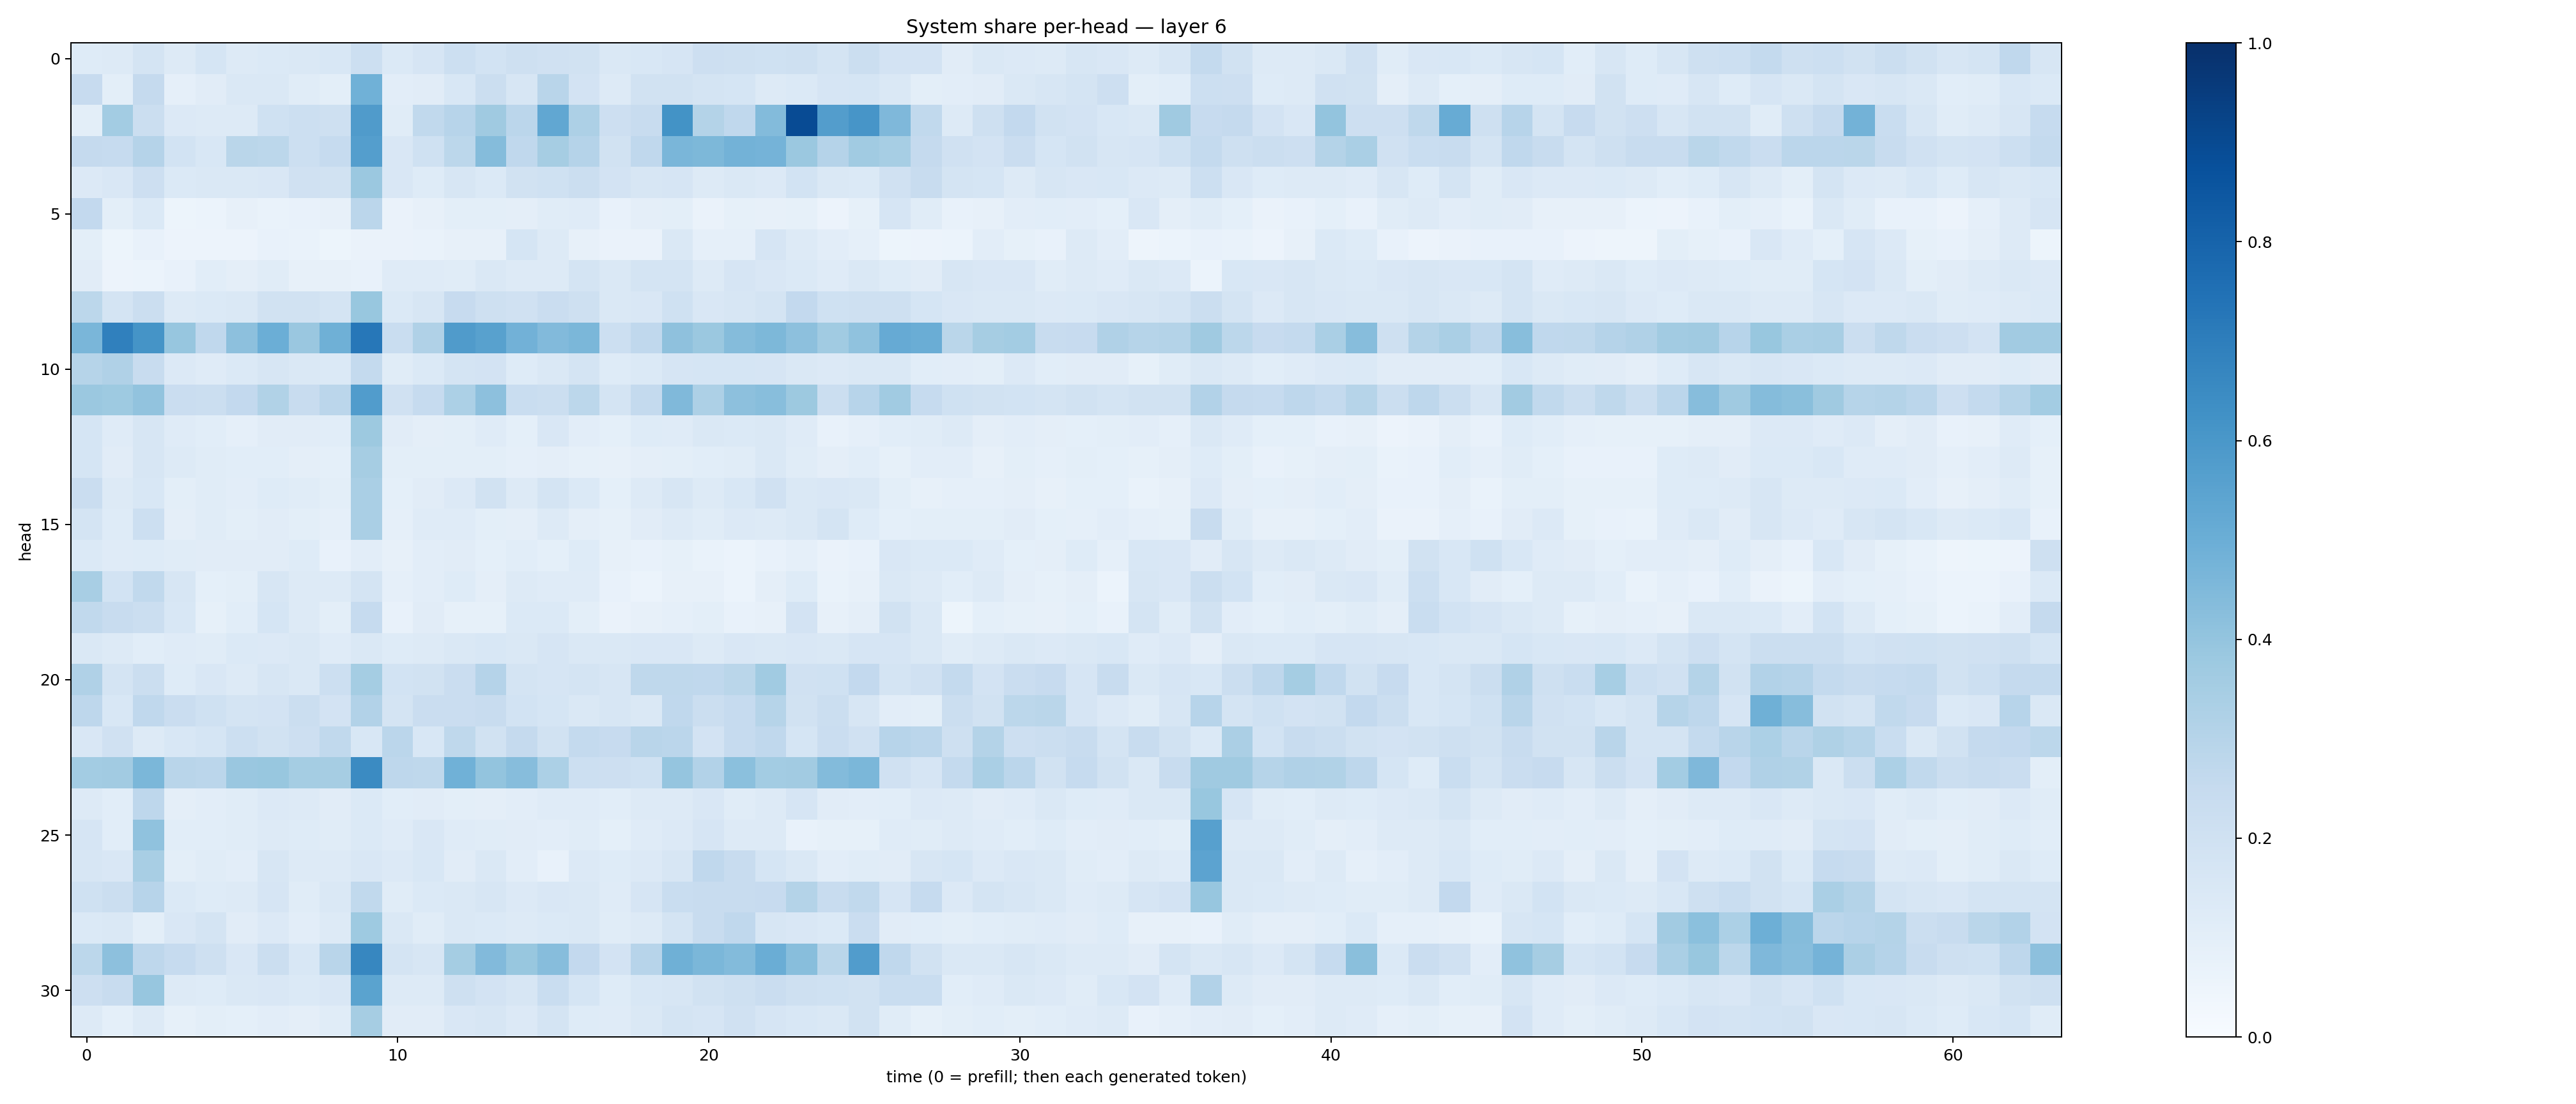

Data behind this chart, as committed beside it:
0.123118125, 0.12984918, 0.17368306, 0.130803, 0.16971284, 0.12835903, 0.13868727, 0.14733334, 0.15499887, 0.21569286, 0.1368831, 0.16586453, 0.21678783, 0.18464449, 0.20841317, 0.19591048, 0.18760401, 0.1451049, 0.1529585, 0.16472527, 0.21102762, 0.20537812, 0.2022683, 0.20839825
0.2423, 0.1001, 0.2505, 0.08748, 0.1132, 0.1449, 0.1421, 0.1152, 0.1001, 0.4846, 0.1042, 0.1096, 0.1547, 0.2211, 0.1637, 0.2913, 0.1831, 0.132, 0.1892, 0.1884, 0.1742, 0.1682, 0.1328, 0.1367
0.101, 0.3557, 0.2254, 0.1352, 0.1294, 0.1296, 0.2029, 0.215, 0.2066, 0.5807, 0.1143, 0.264, 0.2955, 0.3698, 0.2837, 0.529, 0.3272, 0.2127, 0.2356, 0.6182, 0.3059, 0.2694, 0.4379, 0.8928
0.2532, 0.2497, 0.3033, 0.1839, 0.1546, 0.2864, 0.279, 0.2149, 0.2482, 0.5677, 0.1522, 0.2022, 0.2798, 0.4367, 0.2663, 0.3487, 0.3031, 0.1907, 0.2682, 0.4628, 0.4563, 0.4784, 0.4749, 0.381
0.1355, 0.1499, 0.2132, 0.1395, 0.1449, 0.1444, 0.1498, 0.1976, 0.1902, 0.3819, 0.1512, 0.1232, 0.1615, 0.1395, 0.1908, 0.2017, 0.2217, 0.1834, 0.1597, 0.1641, 0.1322, 0.1439, 0.1364, 0.1852
0.2602, 0.0995, 0.1388, 0.05152, 0.06075, 0.08129, 0.0677, 0.07582, 0.08015, 0.2816, 0.06464, 0.08137, 0.1015, 0.09831, 0.09562, 0.1149, 0.119, 0.07793, 0.09656, 0.0981, 0.06429, 0.08281, 0.0796, 0.08569
0.09926, 0.05243, 0.07396, 0.05545, 0.05619, 0.05832, 0.07747, 0.0681, 0.05155, 0.06343, 0.06303, 0.06752, 0.08177, 0.08024, 0.1715, 0.1295, 0.07867, 0.06326, 0.06415, 0.1424, 0.08845, 0.08886, 0.1679, 0.1287
0.1094, 0.05514, 0.05877, 0.07133, 0.1085, 0.09602, 0.1148, 0.08147, 0.07942, 0.07532, 0.1189, 0.1184, 0.1159, 0.1458, 0.1258, 0.1267, 0.174, 0.142, 0.1752, 0.1791, 0.1308, 0.1649, 0.1499, 0.1386
0.2795, 0.1737, 0.2199, 0.1326, 0.1391, 0.1439, 0.1898, 0.1916, 0.1761, 0.3889, 0.1371, 0.1583, 0.2461, 0.208, 0.1972, 0.2289, 0.2097, 0.1434, 0.1522, 0.2003, 0.1519, 0.1571, 0.1729, 0.2584
0.4635, 0.691, 0.6137, 0.3926, 0.2693, 0.415, 0.499, 0.3845, 0.4903, 0.7249, 0.2312, 0.3198, 0.5794, 0.5559, 0.4835, 0.445, 0.4576, 0.217, 0.2692, 0.4122, 0.3789, 0.4351, 0.4534, 0.4165
0.2971, 0.3193, 0.2352, 0.135, 0.1192, 0.1369, 0.1629, 0.1454, 0.1396, 0.2575, 0.1135, 0.1381, 0.1746, 0.1822, 0.122, 0.1407, 0.1722, 0.1231, 0.1404, 0.1644, 0.1708, 0.1681, 0.1649, 0.1434
0.379, 0.3724, 0.4048, 0.23, 0.2217, 0.2585, 0.3143, 0.2363, 0.2813, 0.5747, 0.1968, 0.2476, 0.3292, 0.4173, 0.2339, 0.2244, 0.2812, 0.1736, 0.2551, 0.4455, 0.3255, 0.417, 0.4282, 0.3781
0.1685, 0.1191, 0.1586, 0.1189, 0.1091, 0.08795, 0.1113, 0.1101, 0.1071, 0.3771, 0.1128, 0.09524, 0.1004, 0.1197, 0.09046, 0.1523, 0.1045, 0.08998, 0.1238, 0.1199, 0.1431, 0.1401, 0.1421, 0.1209
0.1711, 0.1129, 0.1585, 0.1273, 0.1138, 0.1089, 0.1088, 0.09549, 0.091, 0.3515, 0.1015, 0.09797, 0.0994, 0.09949, 0.08958, 0.09447, 0.0834, 0.07988, 0.09577, 0.1008, 0.1076, 0.1157, 0.1407, 0.1161
0.2294, 0.1315, 0.1547, 0.09826, 0.1151, 0.1039, 0.1236, 0.1165, 0.09987, 0.3378, 0.09292, 0.1109, 0.1347, 0.1889, 0.1309, 0.1733, 0.1376, 0.0937, 0.1314, 0.1586, 0.128, 0.1556, 0.199, 0.1461
0.1728, 0.1218, 0.218, 0.09497, 0.1157, 0.09945, 0.112, 0.1003, 0.08674, 0.336, 0.08601, 0.1208, 0.1208, 0.09849, 0.0958, 0.1286, 0.09594, 0.08462, 0.1114, 0.1294, 0.1151, 0.1353, 0.1311, 0.1417
0.1391, 0.1197, 0.1238, 0.1149, 0.113, 0.113, 0.1104, 0.1228, 0.0765, 0.1036, 0.07876, 0.1021, 0.1119, 0.09256, 0.1085, 0.09144, 0.1213, 0.0802, 0.07407, 0.08246, 0.0694, 0.06094, 0.07349, 0.08866
0.3407, 0.1839, 0.2647, 0.1582, 0.09326, 0.09939, 0.1586, 0.1297, 0.1293, 0.177, 0.08797, 0.1045, 0.1247, 0.09657, 0.1278, 0.1186, 0.1197, 0.07299, 0.05922, 0.08147, 0.0808, 0.06033, 0.09569, 0.1223
0.2637, 0.2403, 0.2209, 0.1528, 0.0855, 0.106, 0.1716, 0.132, 0.09919, 0.2473, 0.07397, 0.1114, 0.0833, 0.08347, 0.1397, 0.1397, 0.1009, 0.06571, 0.07835, 0.08598, 0.09956, 0.07795, 0.08106, 0.18
0.1479, 0.1307, 0.107, 0.1189, 0.1135, 0.137, 0.1352, 0.1445, 0.1191, 0.1467, 0.1243, 0.1301, 0.1461, 0.1561, 0.1463, 0.1669, 0.1466, 0.1452, 0.1499, 0.149, 0.1313, 0.151, 0.1475, 0.1518
0.3197, 0.1732, 0.2248, 0.1238, 0.1488, 0.1273, 0.1634, 0.1431, 0.2161, 0.3534, 0.1873, 0.1942, 0.227, 0.3015, 0.1742, 0.1645, 0.1771, 0.1622, 0.2712, 0.2707, 0.2669, 0.2873, 0.3659, 0.1969
0.2748, 0.1537, 0.2675, 0.228, 0.2013, 0.1723, 0.1809, 0.2241, 0.1814, 0.3109, 0.179, 0.2271, 0.2266, 0.2359, 0.1851, 0.1686, 0.1454, 0.1579, 0.1483, 0.2666, 0.2225, 0.2469, 0.2973, 0.1945
0.1521, 0.1989, 0.1299, 0.1535, 0.1716, 0.2178, 0.1939, 0.2115, 0.262, 0.1531, 0.2827, 0.1562, 0.2715, 0.1949, 0.2503, 0.1889, 0.2577, 0.2431, 0.2926, 0.2826, 0.1815, 0.2499, 0.2667, 0.1681
0.3557, 0.3626, 0.4588, 0.2927, 0.2846, 0.3846, 0.3886, 0.3539, 0.348, 0.6499, 0.2759, 0.2719, 0.4851, 0.3994, 0.4332, 0.3309, 0.2152, 0.2145, 0.2027, 0.395, 0.3096, 0.4181, 0.3592, 0.3627
0.1324, 0.109, 0.2743, 0.09646, 0.1031, 0.1156, 0.1332, 0.1262, 0.1113, 0.1405, 0.1066, 0.1097, 0.1014, 0.09473, 0.1046, 0.1173, 0.1211, 0.1086, 0.1286, 0.1286, 0.1517, 0.1133, 0.1307, 0.1641
0.1678, 0.1058, 0.4082, 0.1091, 0.1066, 0.1155, 0.1324, 0.1247, 0.1139, 0.1387, 0.1193, 0.1493, 0.1173, 0.1152, 0.1099, 0.1027, 0.1138, 0.09041, 0.119, 0.135, 0.1661, 0.1292, 0.1262, 0.07498
0.1639, 0.1509, 0.3429, 0.1011, 0.1139, 0.105, 0.1588, 0.1299, 0.1295, 0.1485, 0.1359, 0.1556, 0.1129, 0.1422, 0.1021, 0.07499, 0.1356, 0.123, 0.1331, 0.1583, 0.268, 0.2421, 0.1713, 0.1413
0.1995, 0.2214, 0.2951, 0.1406, 0.122, 0.1305, 0.1652, 0.1159, 0.1419, 0.2627, 0.1158, 0.1377, 0.1447, 0.1604, 0.1339, 0.152, 0.1418, 0.1192, 0.1658, 0.2306, 0.24, 0.2376, 0.2429, 0.3054
0.1402, 0.1447, 0.09985, 0.1488, 0.1787, 0.1115, 0.1334, 0.1035, 0.1316, 0.3733, 0.1477, 0.1134, 0.1483, 0.1405, 0.1319, 0.1372, 0.1439, 0.1142, 0.1289, 0.1734, 0.242, 0.2673, 0.1617, 0.1489
0.2799, 0.4163, 0.2746, 0.2496, 0.2038, 0.1502, 0.2193, 0.154, 0.2892, 0.6648, 0.1796, 0.1632, 0.3532, 0.4442, 0.3884, 0.4332, 0.2585, 0.1831, 0.2952, 0.49, 0.4574, 0.4382, 0.5033, 0.4265
0.2124, 0.241, 0.3942, 0.1322, 0.1235, 0.1417, 0.1522, 0.1402, 0.1515, 0.55, 0.1318, 0.1259, 0.2033, 0.1828, 0.1606, 0.2329, 0.1708, 0.1249, 0.1553, 0.163, 0.1885, 0.2108, 0.2296, 0.2062
0.1317, 0.09198, 0.1323, 0.08426, 0.09882, 0.09074, 0.1019, 0.09504, 0.1164, 0.3499, 0.1096, 0.1098, 0.15, 0.164, 0.1363, 0.1774, 0.1217, 0.118, 0.1428, 0.1766, 0.1676, 0.1971, 0.1667, 0.155
